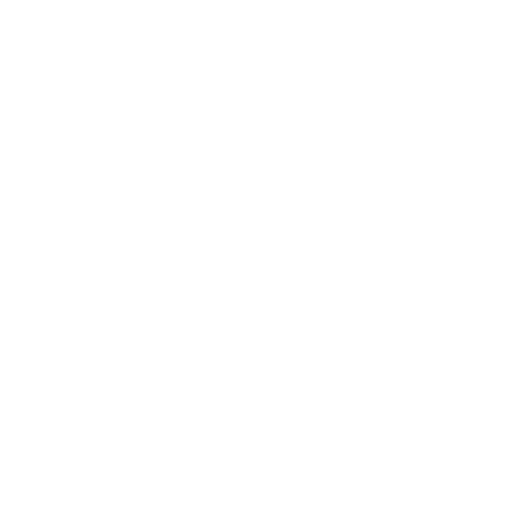
t = 0.00 s
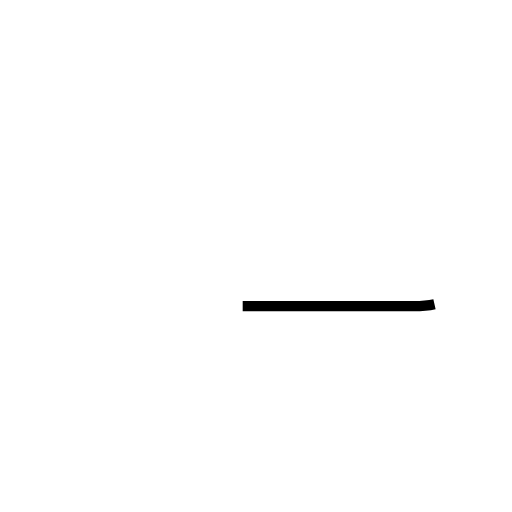
t = 0.56 s
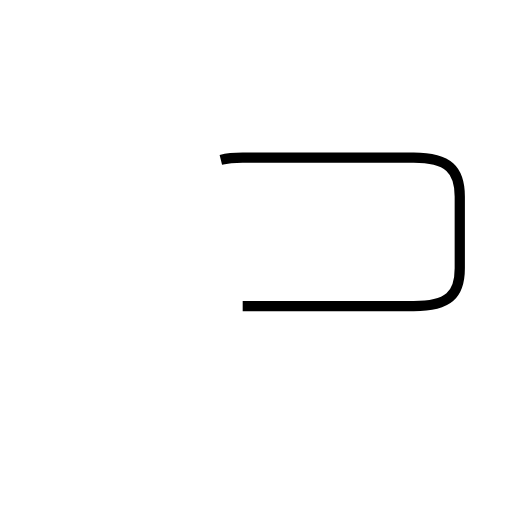
t = 1.69 s
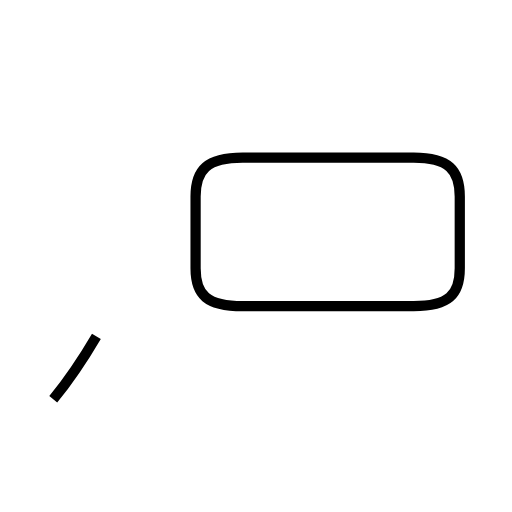
t = 2.47 s
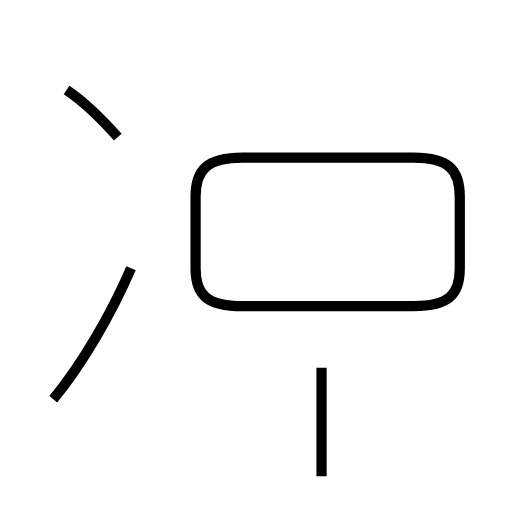
t = 3.22 s
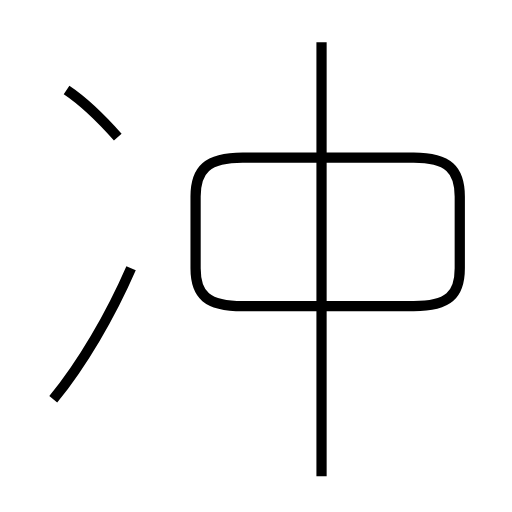
t = 4.17 s

The animated SVG that drew these frames (rendered in a browser with its animation timeline set to each time). Animation: 4 SMIL elements (animate=4); one cycle of 4.17 s.

<?xml version='1.0' encoding='utf-8'?>
<svg viewBox="0.0 -6.0 50.0 50.0" version="1.1" xmlns="http://www.w3.org/2000/svg"><rect x="-1000" y="-1000" width="2000" height="2000" stroke="white" fill="white" /><g style="fill:none;stroke:#000000;stroke-width:1"><path d="M 23.7 -14.1 L 40.4 -14.1 C 43.8 -14.1 44.9 -15.2 44.9 -17.8 L 44.9 -24.8 C 44.9 -27.4 43.8 -28.6 40.4 -28.6 L 23.7 -28.6 C 20.2 -28.6 19.1 -27.4 19.1 -24.8 L 19.1 -17.8 C 19.1 -15.2 20.2 -14.1 23.7 -14.1 Z " transform="translate(0.0 38.0)" stroke-dasharray="74.87469879038548" stroke-dashoffset="74.87469879038548"><animate attributeName="stroke-dashoffset" from="74.87469879038548" to="0" dur="2.246240963711564s" begin="0s; anim_end.end" fill="freeze" id="anim0" /></path><path d="M 5.2 -5.0 C 8.0 -8.4 10.8 -13.2 12.8 -17.8 " transform="translate(0.0 38.0)" stroke-dasharray="14.93000798415027" stroke-dashoffset="14.93000798415027"><animate attributeName="stroke-dashoffset" from="14.93000798415027" to="0" dur="0.4479002395245081s" begin="anim0.end" fill="freeze" id="anim1" /></path><path d="M 11.5 -30.6 C 9.9 -32.4 8.0 -34.2 6.5 -35.2 " transform="translate(0.0 38.0)" stroke-dasharray="6.809937349888449" stroke-dashoffset="6.809937349888449"><animate attributeName="stroke-dashoffset" from="6.809937349888449" to="0" dur="0.20429812049665344s" begin="anim1.end" fill="freeze" id="anim2" /></path><path d="M 31.4 2.5 L 31.4 -39.9" transform="translate(0.0 38.0)" stroke-dasharray="42.4" stroke-dashoffset="42.4"><animate attributeName="stroke-dashoffset" from="42.4" to="0" dur="1.272s" begin="anim2.end" fill="freeze" id="anim_end" /></path></g></svg>
